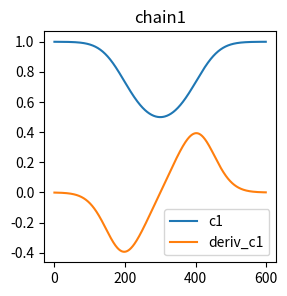
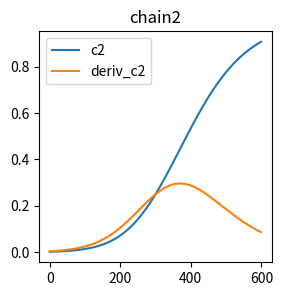

Reproduce these figures in Python, in order.
import numpy as np
import matplotlib.pyplot as plt


from typing import Callable, List

def square(x:np.ndarray) -> np.ndarray:
    return np.power(x,2)

def leaky_relu(x:np.ndarray):
    return np.maximum(0.2*x,x)

def relu(x:np.ndarray):
    return np.maximum(0,x)

def deriv(func:Callable[[np.ndarray],np.ndarray],input_:np.ndarray,delta:float=0.01):
    return (func(input_+delta)-func(input_-delta))/(2*delta)

Array_function=Callable[[np.ndarray],np.ndarray]

Chain = List[Array_function]

def chain_length_2(chain:Chain,x:np.ndarray)->np.ndarray:
    assert len(chain) == 2 #length of input 'chain' should be 2
    f1=chain[0]
    f2=chain[1]

    return (f2(f1(x)))

def sigmoid(x:np.ndarray)->np.ndarray:
    return 1/(1+np.exp(-x))

def chain_deriv_2(chain:Chain,input_range:np.ndarray)->np.ndarray:
    #(f2(f1(x)))'=f2'(f1(x))*f1'(x)
    assert len(chain)==2
    assert input_range.ndim==1 #function requires a 1 dimensional ndarray as input_range

    f1=chain[0]
    f2=chain[1]
     #f(x)
    f1_of_x=f1(input_range)

    # df1/du (u(x))
    df1dx=deriv(f1,input_range)

    # df2/du(f1(x))
    df2du=deriv(f2,f1(input_range))

    # (f2(f1(x)))' = df2du*df1dx
    return df2du*df1dx  


PLOT_RANGE= np.arange(-3,3,0.01)

chain_1=[square,sigmoid]
chain_2=[sigmoid,square]


output_chain_1=chain_length_2(chain_1,PLOT_RANGE)
output_chain_2=chain_length_2(chain_2,PLOT_RANGE)

deriv_chain_1=chain_deriv_2(chain_1,PLOT_RANGE)
deriv_chain_2=chain_deriv_2(chain_2,PLOT_RANGE)


fig1,ax1=plt.subplots(figsize=(3,3)) #n_row,n_col,plot_number
plt.title("chain1")
ax1.plot(output_chain_1,label='c1')
ax1.plot(deriv_chain_1,label='deriv_c1')
ax1.legend()

fig2,ax2=plt.subplots(figsize=(3,3)) #n_row,n_col,plot_number
plt.title("chain2")
ax2.plot(output_chain_2,label='c2')
ax2.plot(deriv_chain_2,label='deriv_c2')
ax2.legend()
plt.show()
